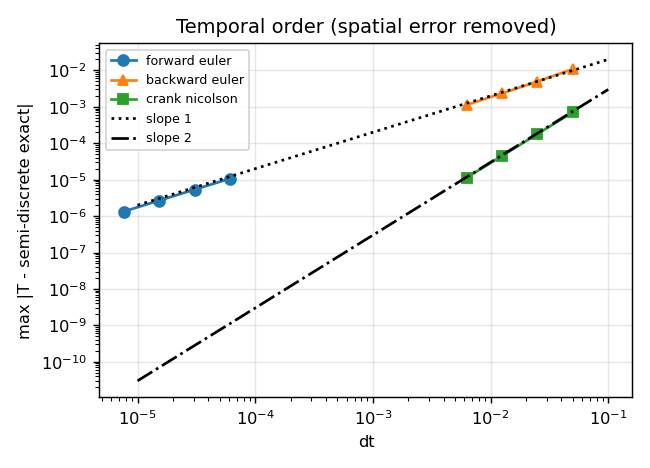

Source data for this figure (header and first rows):
scheme, dt, err, order
forward_euler, 6.103515625e-05, 1.0689046589e-05, 0.000000
forward_euler, 3.051757812e-05, 5.3454359972e-06, 0.9998
forward_euler, 1.525878906e-05, 2.6729461506e-06, 0.9999
forward_euler, 7.629394531e-06, 1.3365301104e-06, 0.9999
backward_euler, 0.05, 1.0923337702e-02, 0.000000
backward_euler, 0.025, 4.9564968046e-03, 1.14
backward_euler, 0.0125, 2.3385466494e-03, 1.084
backward_euler, 0.00625, 1.1326580790e-03, 1.046
crank_nicolson, 0.05, 7.1025401697e-04, 0.000000
crank_nicolson, 0.025, 1.7945943261e-04, 1.985
crank_nicolson, 0.0125, 4.4980106513e-05, 1.996
crank_nicolson, 0.00625, 1.1252180087e-05, 1.999
